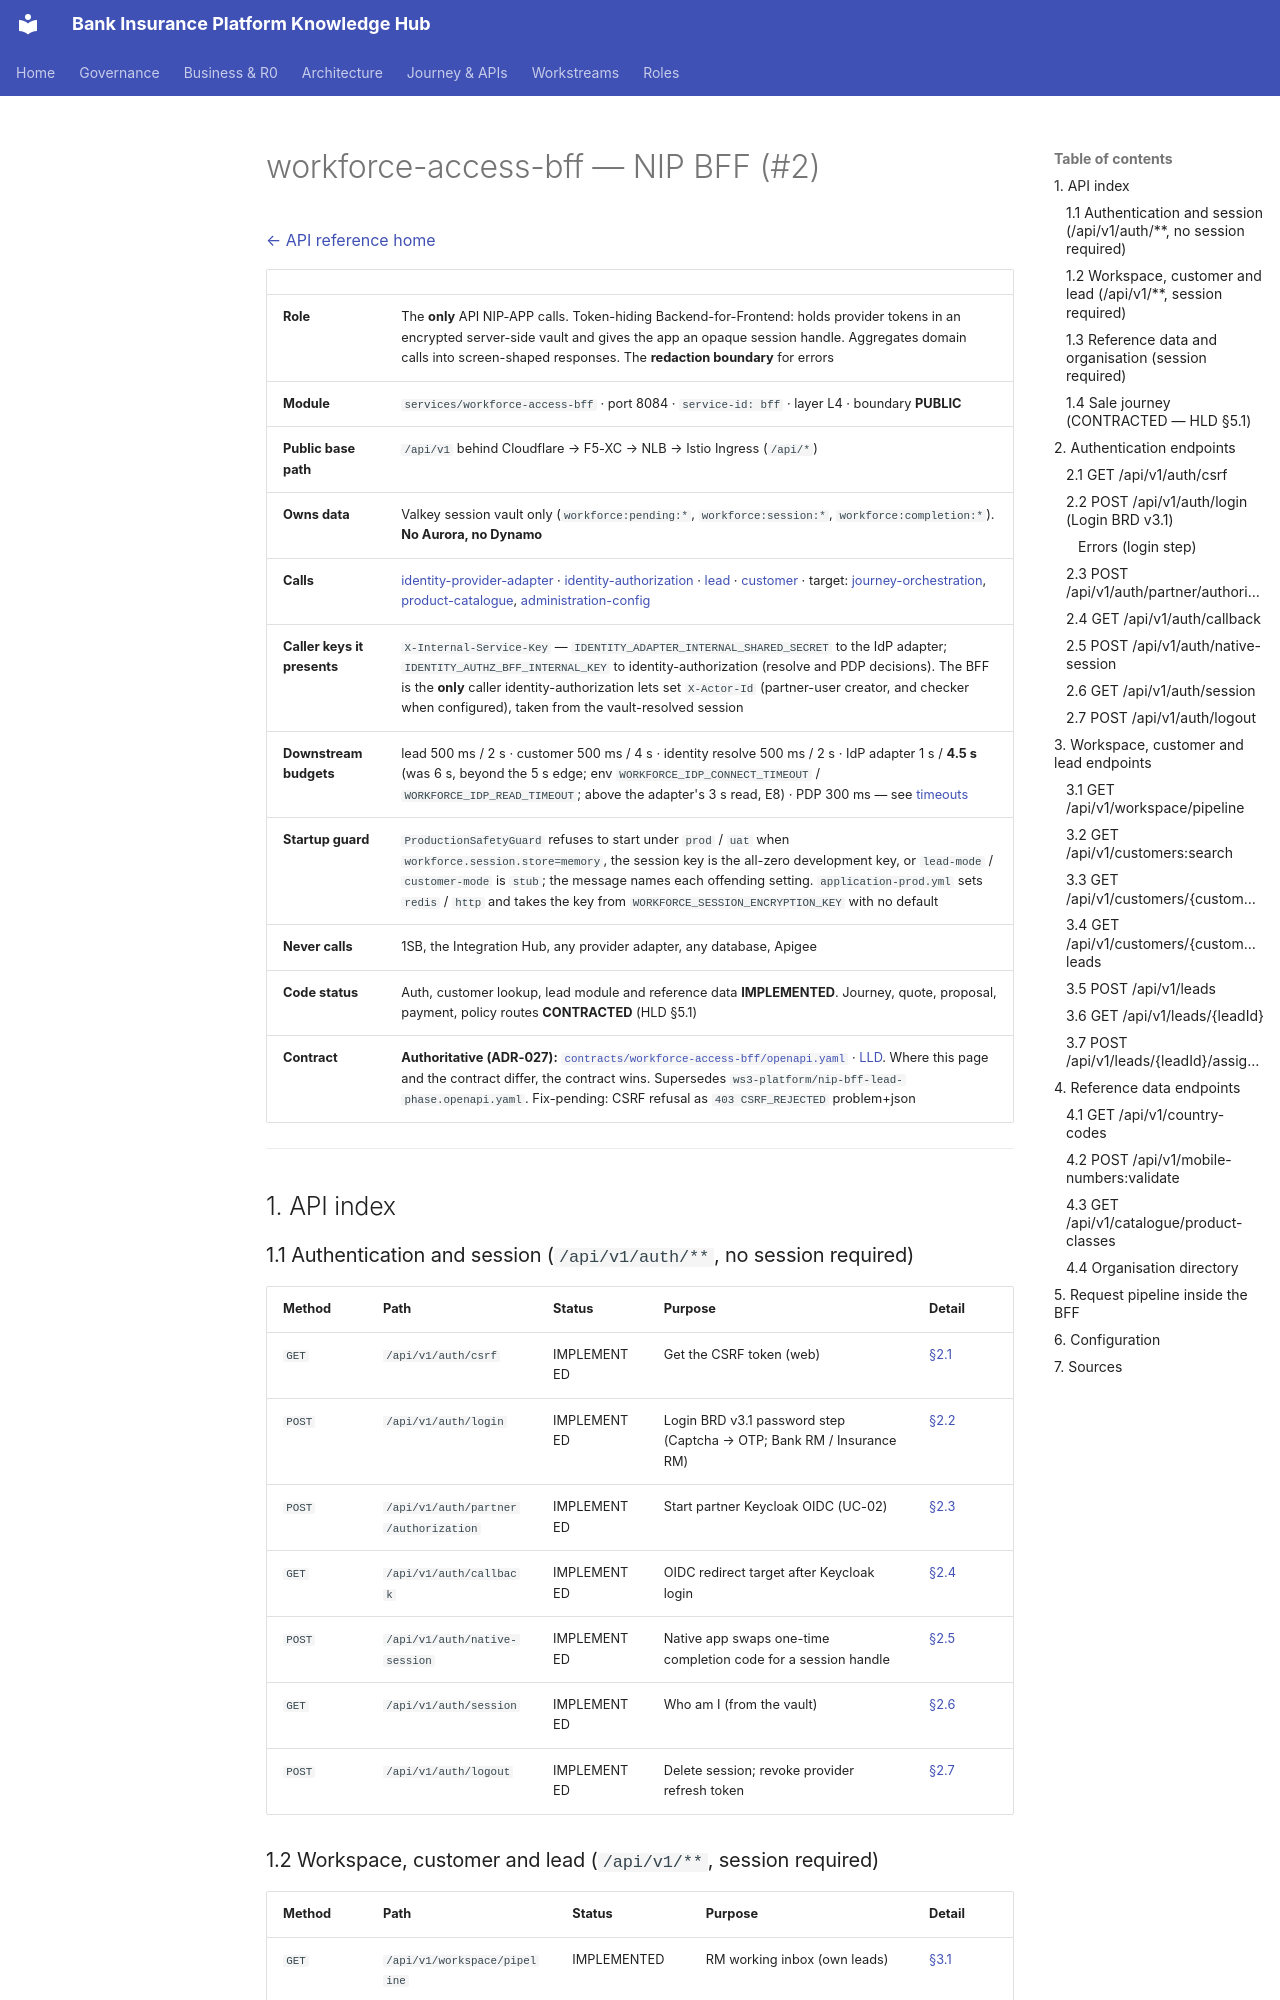

repository: Mahesh38/bank-insurance-platform · page: platform/api-reference/services/workforce-access-bff/index.html · generator: mkdocs

# workforce-access-bff — NIP BFF (#2)

[← API reference home](../README.md)

| | |
|---|---|
| **Role** | The **only** API NIP-APP calls. Token-hiding Backend-for-Frontend: holds provider tokens in an encrypted server-side vault and gives the app an opaque session handle. Aggregates domain calls into screen-shaped responses. The **redaction boundary** for errors |
| **Module** | `services/workforce-access-bff` · port 8084 · `service-id: bff` · layer L4 · boundary **PUBLIC** |
| **Public base path** | `/api/v1` behind Cloudflare → F5-XC → NLB → Istio Ingress (`/api/*`) |
| **Owns data** | Valkey session vault only (`workforce:pending:*`, `workforce:session:*`, `workforce:completion:*`). **No Aurora, no Dynamo** |
| **Calls** | [identity-provider-adapter](./identity-provider-adapter-service.md) · [identity-authorization](./identity-authorization-service.md) · [lead](./lead-service.md) · [customer](./customer-service.md) · target: [journey-orchestration](./journey-orchestration-service.md), [product-catalogue](./product-catalogue-service.md), [administration-config](./administration-config-service.md) |
| **Caller keys it presents** | `X-Internal-Service-Key` — `IDENTITY_ADAPTER_INTERNAL_SHARED_SECRET` to the IdP adapter; `IDENTITY_AUTHZ_BFF_INTERNAL_KEY` to identity-authorization (resolve and PDP decisions). The BFF is the **only** caller identity-authorization lets set `X-Actor-Id` (partner-user creator, and checker when configured), taken from the vault-resolved session |
| **Downstream budgets** | lead 500 ms / 2 s · customer 500 ms / 4 s · identity resolve 500 ms / 2 s · IdP adapter 1 s / **4.5 s** (was 6 s, beyond the 5 s edge; env `WORKFORCE_IDP_CONNECT_TIMEOUT` / `WORKFORCE_IDP_READ_TIMEOUT`; above the adapter's 3 s read, E8) · PDP 300 ms — see [timeouts](../conventions/idempotency-timeouts-retries.md#21-budgets-configured-in-code-today) |
| **Startup guard** | `ProductionSafetyGuard` refuses to start under `prod` / `uat` when `workforce.session.store=memory`, the session key is the all-zero development key, or `lead-mode` / `customer-mode` is `stub`; the message names each offending setting. `application-prod.yml` sets `redis` / `http` and takes the key from `WORKFORCE_SESSION_ENCRYPTION_KEY` with no default |
| **Never calls** | 1SB, the Integration Hub, any provider adapter, any database, Apigee |
| **Code status** | Auth, customer lookup, lead module and reference data **IMPLEMENTED**. Journey, quote, proposal, payment, policy routes **CONTRACTED** (HLD §5.1) |
| **Contract** | **Authoritative (ADR-027):** [`contracts/workforce-access-bff/openapi.yaml`](../../contracts/workforce-access-bff/openapi.yaml) · [LLD](../../contracts/workforce-access-bff/LLD.md). Where this page and the contract differ, the contract wins. Supersedes `ws3-platform/nip-bff-lead-phase.openapi.yaml`. Fix-pending: CSRF refusal as `403 CSRF_REJECTED` problem+json |

---

## 1. API index
